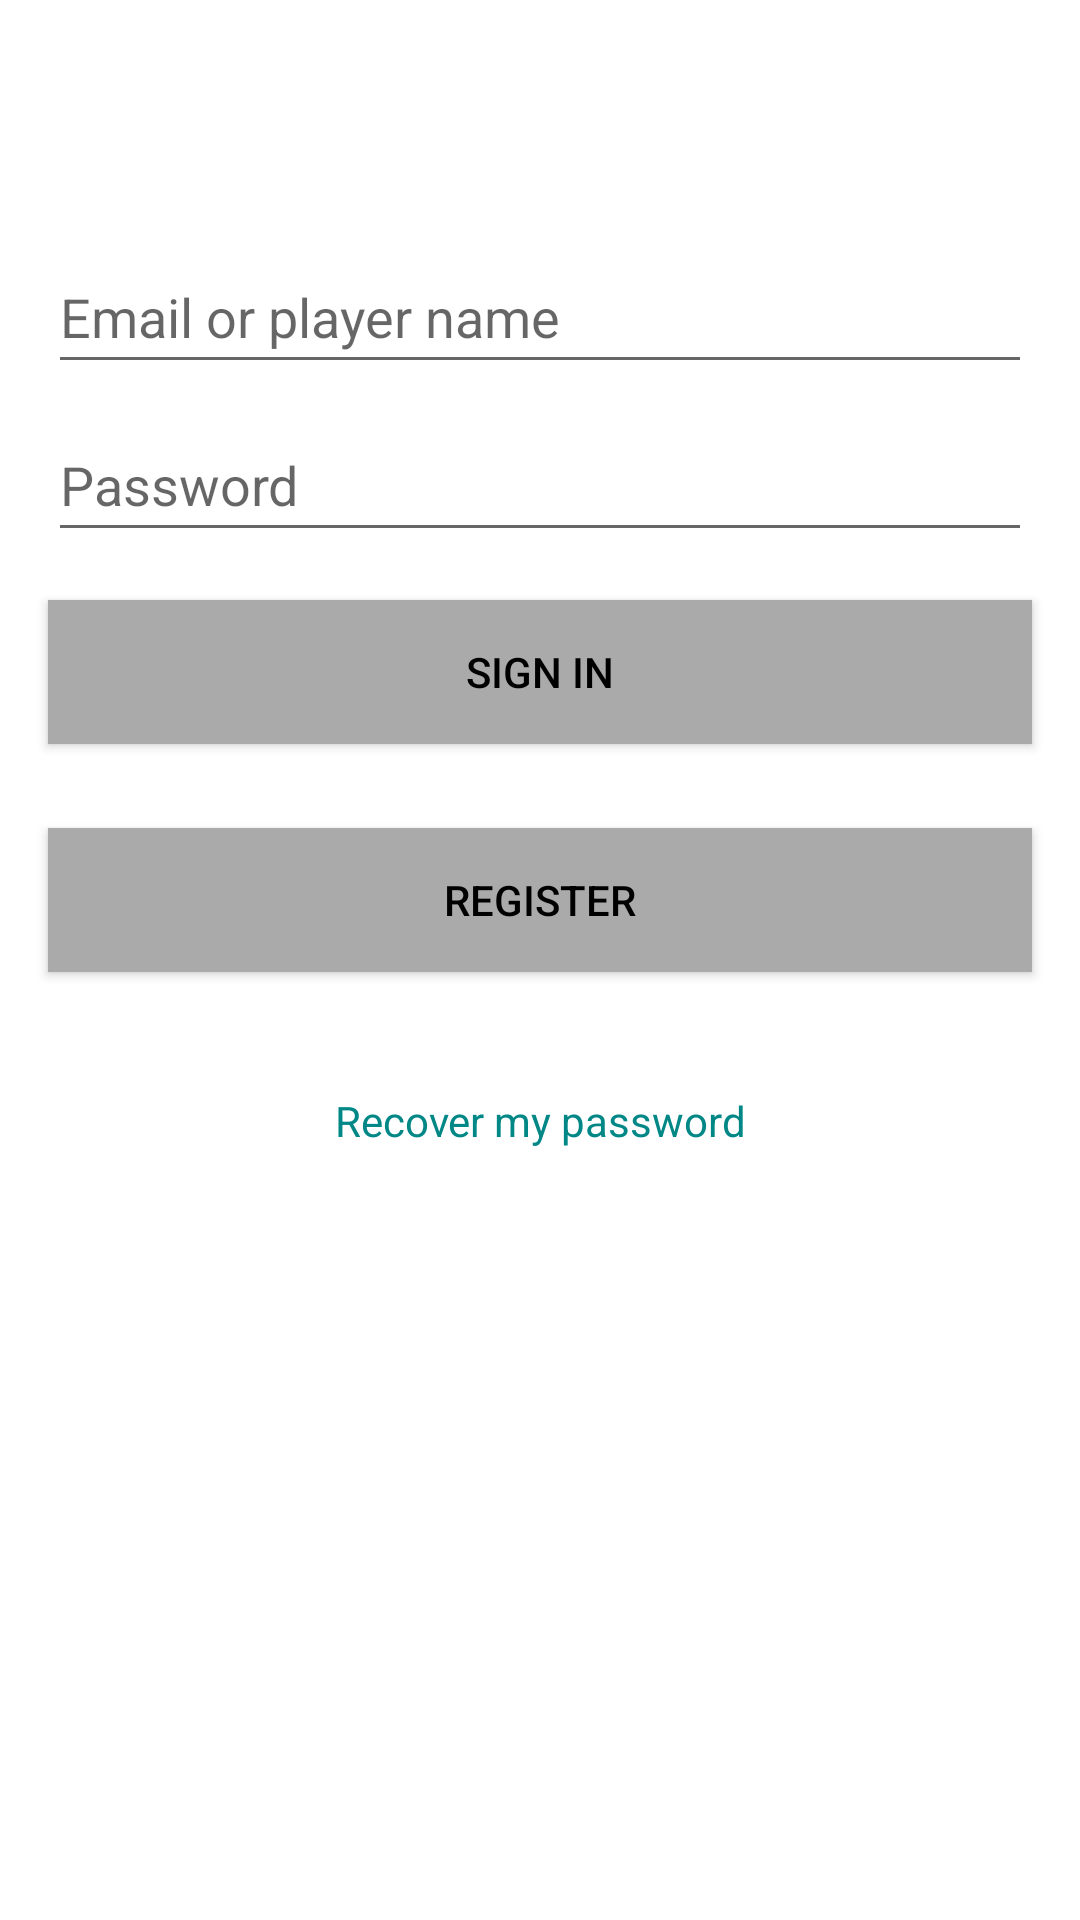

Layout XML and referenced resources for this Android screen:
<!-- AndroidManifest.xml: application theme Theme.HiveWithAIProject -->
<!-- res/layout/activity_main.xml -->
<?xml version="1.0" encoding="utf-8"?>
<androidx.constraintlayout.widget.ConstraintLayout xmlns:android="http://schemas.android.com/apk/res/android"
    xmlns:app="http://schemas.android.com/apk/res-auto"
    xmlns:tools="http://schemas.android.com/tools"
    android:layout_width="match_parent"
    android:layout_height="match_parent"
    android:background="@drawable/main_background"
    tools:context=".MainActivity">

    <EditText
        android:id="@+id/txtEmailOrName"
        android:layout_width="match_parent"
        android:layout_height="wrap_content"
        android:layout_marginStart="16dp"
        android:layout_marginTop="80dp"
        android:layout_marginEnd="16dp"
        android:ems="10"
        android:hint="Email or player name"
        android:inputType="textPersonName"
        android:minHeight="48dp"
        app:layout_constraintEnd_toEndOf="parent"
        app:layout_constraintHorizontal_bias="0.0"
        app:layout_constraintStart_toStartOf="parent"
        app:layout_constraintTop_toTopOf="parent" />

    <EditText
        android:id="@+id/txtPassword"
        android:layout_width="match_parent"
        android:layout_height="wrap_content"
        android:layout_marginStart="16dp"
        android:layout_marginTop="8dp"
        android:layout_marginEnd="16dp"
        android:ems="10"
        android:hint="Password"
        android:inputType="textPassword"
        android:minHeight="48dp"
        app:layout_constraintEnd_toEndOf="parent"
        app:layout_constraintStart_toStartOf="parent"
        app:layout_constraintTop_toBottomOf="@+id/txtEmailOrName" />

    <Button
        android:id="@+id/btnSignIn"
        android:layout_width="match_parent"
        android:layout_height="wrap_content"
        android:layout_marginStart="16dp"
        android:layout_marginTop="16dp"
        android:layout_marginEnd="16dp"
        android:background="@android:color/darker_gray"
        android:text="SIGN IN"
        android:textColor="@color/black"
        app:layout_constraintEnd_toEndOf="parent"
        app:layout_constraintStart_toStartOf="parent"
        app:layout_constraintTop_toBottomOf="@+id/txtPassword" />

    <Button
        android:id="@+id/btnRegister"
        android:layout_width="match_parent"
        android:layout_height="wrap_content"
        android:layout_marginStart="16dp"
        android:layout_marginTop="28dp"
        android:layout_marginEnd="16dp"
        android:background="@android:color/darker_gray"
        android:text="REGISTER"
        android:textColor="@color/black"
        app:layout_constraintEnd_toEndOf="parent"
        app:layout_constraintHorizontal_bias="0.0"
        app:layout_constraintStart_toStartOf="parent"
        app:layout_constraintTop_toBottomOf="@+id/btnSignIn" />

    <TextView
        android:id="@+id/recoverPassword"
        android:layout_width="wrap_content"
        android:layout_height="wrap_content"
        android:layout_marginStart="8dp"
        android:layout_marginTop="40dp"
        android:layout_marginEnd="8dp"
        android:text="Recover my password"
        android:textAlignment="center"
        android:textColor="?attr/colorSecondaryVariant"
        app:layout_constraintEnd_toEndOf="parent"
        app:layout_constraintStart_toStartOf="parent"
        app:layout_constraintTop_toBottomOf="@+id/btnRegister" />

</androidx.constraintlayout.widget.ConstraintLayout>
<!-- resources referenced by this layout -->
<resources>
  <style name="Theme.HiveWithAIProject" parent="Theme.MaterialComponents.DayNight.DarkActionBar">
          
          <item name="colorPrimary">@color/purple_500</item>
          <item name="colorPrimaryVariant">@color/purple_700</item>
          <item name="colorOnPrimary">@color/white</item>
          
          <item name="colorSecondary">@color/teal_200</item>
          <item name="colorSecondaryVariant">@color/teal_700</item>
          <item name="colorOnSecondary">@color/black</item>
          
          <item name="android:statusBarColor" tools:targetApi="l">?attr/colorPrimaryVariant</item>
          
      </style>
  <!-- not gathered from this repository: default colours our renderer supplied (Android Studio template values) -->
  <color name="purple_500">#FF6200EE</color>
  <color name="purple_700">#FF3700B3</color>
  <color name="teal_200">#FF03DAC5</color>
  <color name="teal_700">#FF018786</color>
  <color name="black">#FF000000</color>
  <color name="white">#FFFFFFFF</color>
</resources>
